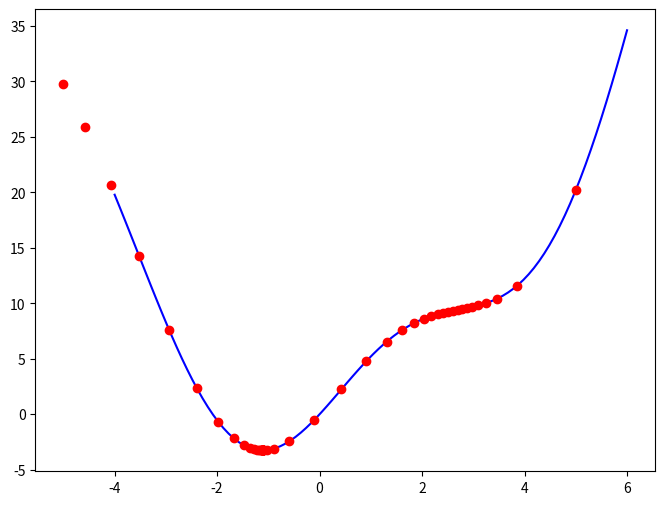

Reproduce this figure in Python.
#f(x)=x^2+5*sin(x)
import math
import numpy as np
import matplotlib.pyplot as plt
from matplotlib.gridspec import GridSpec
#ham f(x)
def cost(x):
    return x**2 + 5*np.sin(x)
#ham f'(x)
def grad(x):
    return 2*x + 5*np.cos(x)
#thuat toan gradient descent
def gradient_descent(learning_rate, x0):
    x = [x0]

    for i in range(100):
        x_new = x[-1] - learning_rate*grad(x[-1])
        if abs(grad(x_new)) < 1e-3:
            break
        x.append(x_new)
    return (x,i)
#tao figure
# gs = GridSpec(nrows = 1, ncols = 2)
plt.figure(figsize = (8,6), label = "gradient descent")
# tao 2 chieu
x1, it1 = gradient_descent(0.05,-5)
x2, it2 = gradient_descent(0.1,5)
print(f"x1 = {x1[-1]}, cost = {cost(x1[-1])}, iteration = {it1}")
print(f"x2 = {x2[-1]}, cost = {cost(x2[-1])}, iteration = {it2}")
#ve hinh
x0 = np.linspace(-4,6,100)
y0 = x0**2 + 5*np.sin(x0)
plt.plot(x0,y0, color = "blue")
for i in range(it1):
    x1_dot = x1[i]
    y1_dot = x1_dot**2+5*np.sin(x1_dot)
    plt.plot(x1_dot,y1_dot,'ro')
for i in range(it2):
    x2_dot = x2[i]
    y2_dot = x2_dot**2+5*np.sin(x2_dot)
    plt.plot(x2_dot,y2_dot,'ro')
plt.show()
